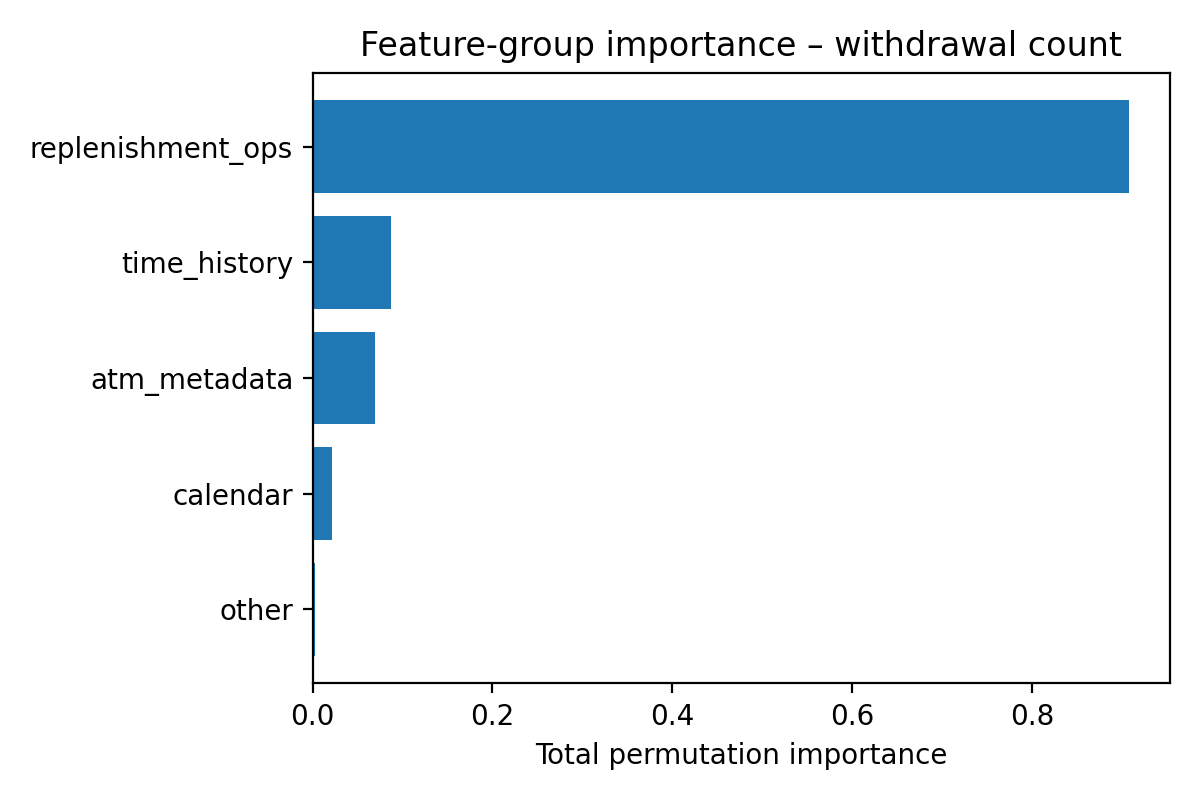

Data behind this chart, as committed beside it:
group, importance_mean
replenishment_ops, 0.9083
time_history, 0.08719
atm_metadata, 0.06954
calendar, 0.02165
other, 0.002489
